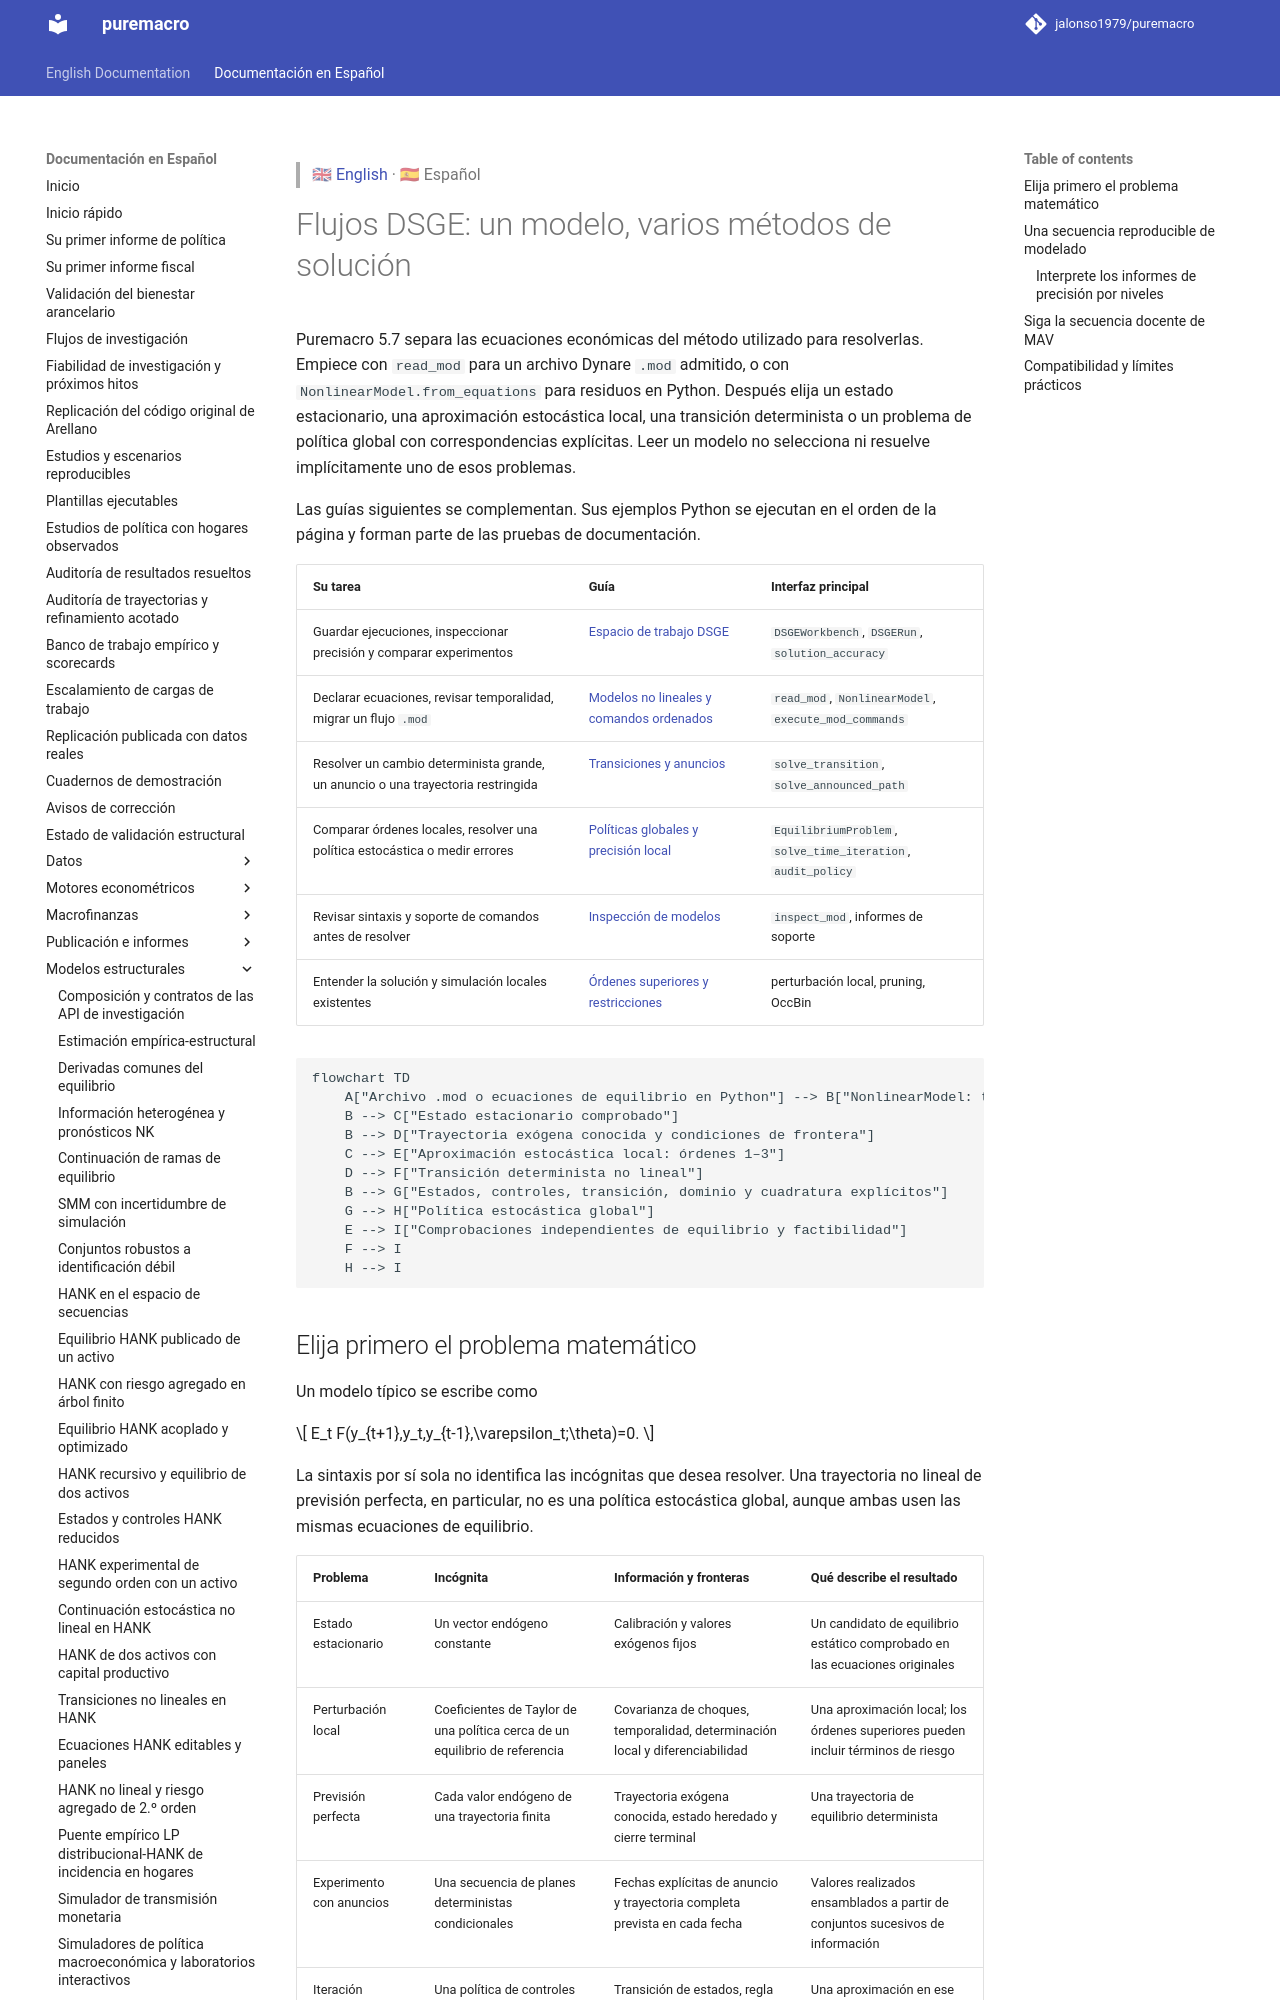

repository: Allisterh/puremacro · page: docs/es/dsge_workflows/index.html · generator: mkdocs

> 🇬🇧 [English](../dsge_workflows.md) · 🇪🇸 Español

# Flujos DSGE: un modelo, varios métodos de solución

Puremacro 5.7 separa las ecuaciones económicas del método utilizado para
resolverlas. Empiece con `read_mod` para un archivo Dynare `.mod` admitido, o
con `NonlinearModel.from_equations` para residuos en Python. Después elija un
estado estacionario, una aproximación estocástica local, una transición
determinista o un problema de política global con correspondencias explícitas.
Leer un modelo no selecciona ni resuelve implícitamente uno de esos problemas.

Las guías siguientes se complementan. Sus ejemplos Python se ejecutan en el
orden de la página y forman parte de las pruebas de documentación.

| Su tarea | Guía | Interfaz principal |
|---|---|---|
| Declarar ecuaciones, revisar temporalidad, migrar un flujo `.mod` | [Modelos no lineales y comandos ordenados](dsge_nonlinear.md) | `read_mod`, `NonlinearModel`, `execute_mod_commands` |
| Resolver un cambio determinista grande, un anuncio o una trayectoria restringida | [Transiciones y anuncios](dsge_transitions.md) | `solve_transition`, `solve_announced_path` |
| Comparar órdenes locales, resolver una política estocástica o medir errores | [Políticas globales y precisión local](dsge_global.md) | `EquilibriumProblem`, `solve_time_iteration`, `audit_policy` |
| Revisar sintaxis y soporte de comandos antes de resolver | [Inspección de modelos](dsge_mod_inspection.md) | `inspect_mod`, informes de soporte |
| Entender la solución y simulación locales existentes | [Órdenes superiores y restricciones](dsge_higher_order.md) | perturbación local, pruning, OccBin |

```mermaid
flowchart TD
    A["Archivo .mod o ecuaciones de equilibrio en Python"] --> B["NonlinearModel: temporalidad, calibración, residuos con nombre"]
    B --> C["Estado estacionario comprobado"]
    B --> D["Trayectoria exógena conocida y condiciones de frontera"]
    C --> E["Aproximación estocástica local: órdenes 1–3"]
    D --> F["Transición determinista no lineal"]
    B --> G["Estados, controles, transición, dominio y cuadratura explícitos"]
    G --> H["Política estocástica global"]
    E --> I["Comprobaciones independientes de equilibrio y factibilidad"]
    F --> I
    H --> I
```
